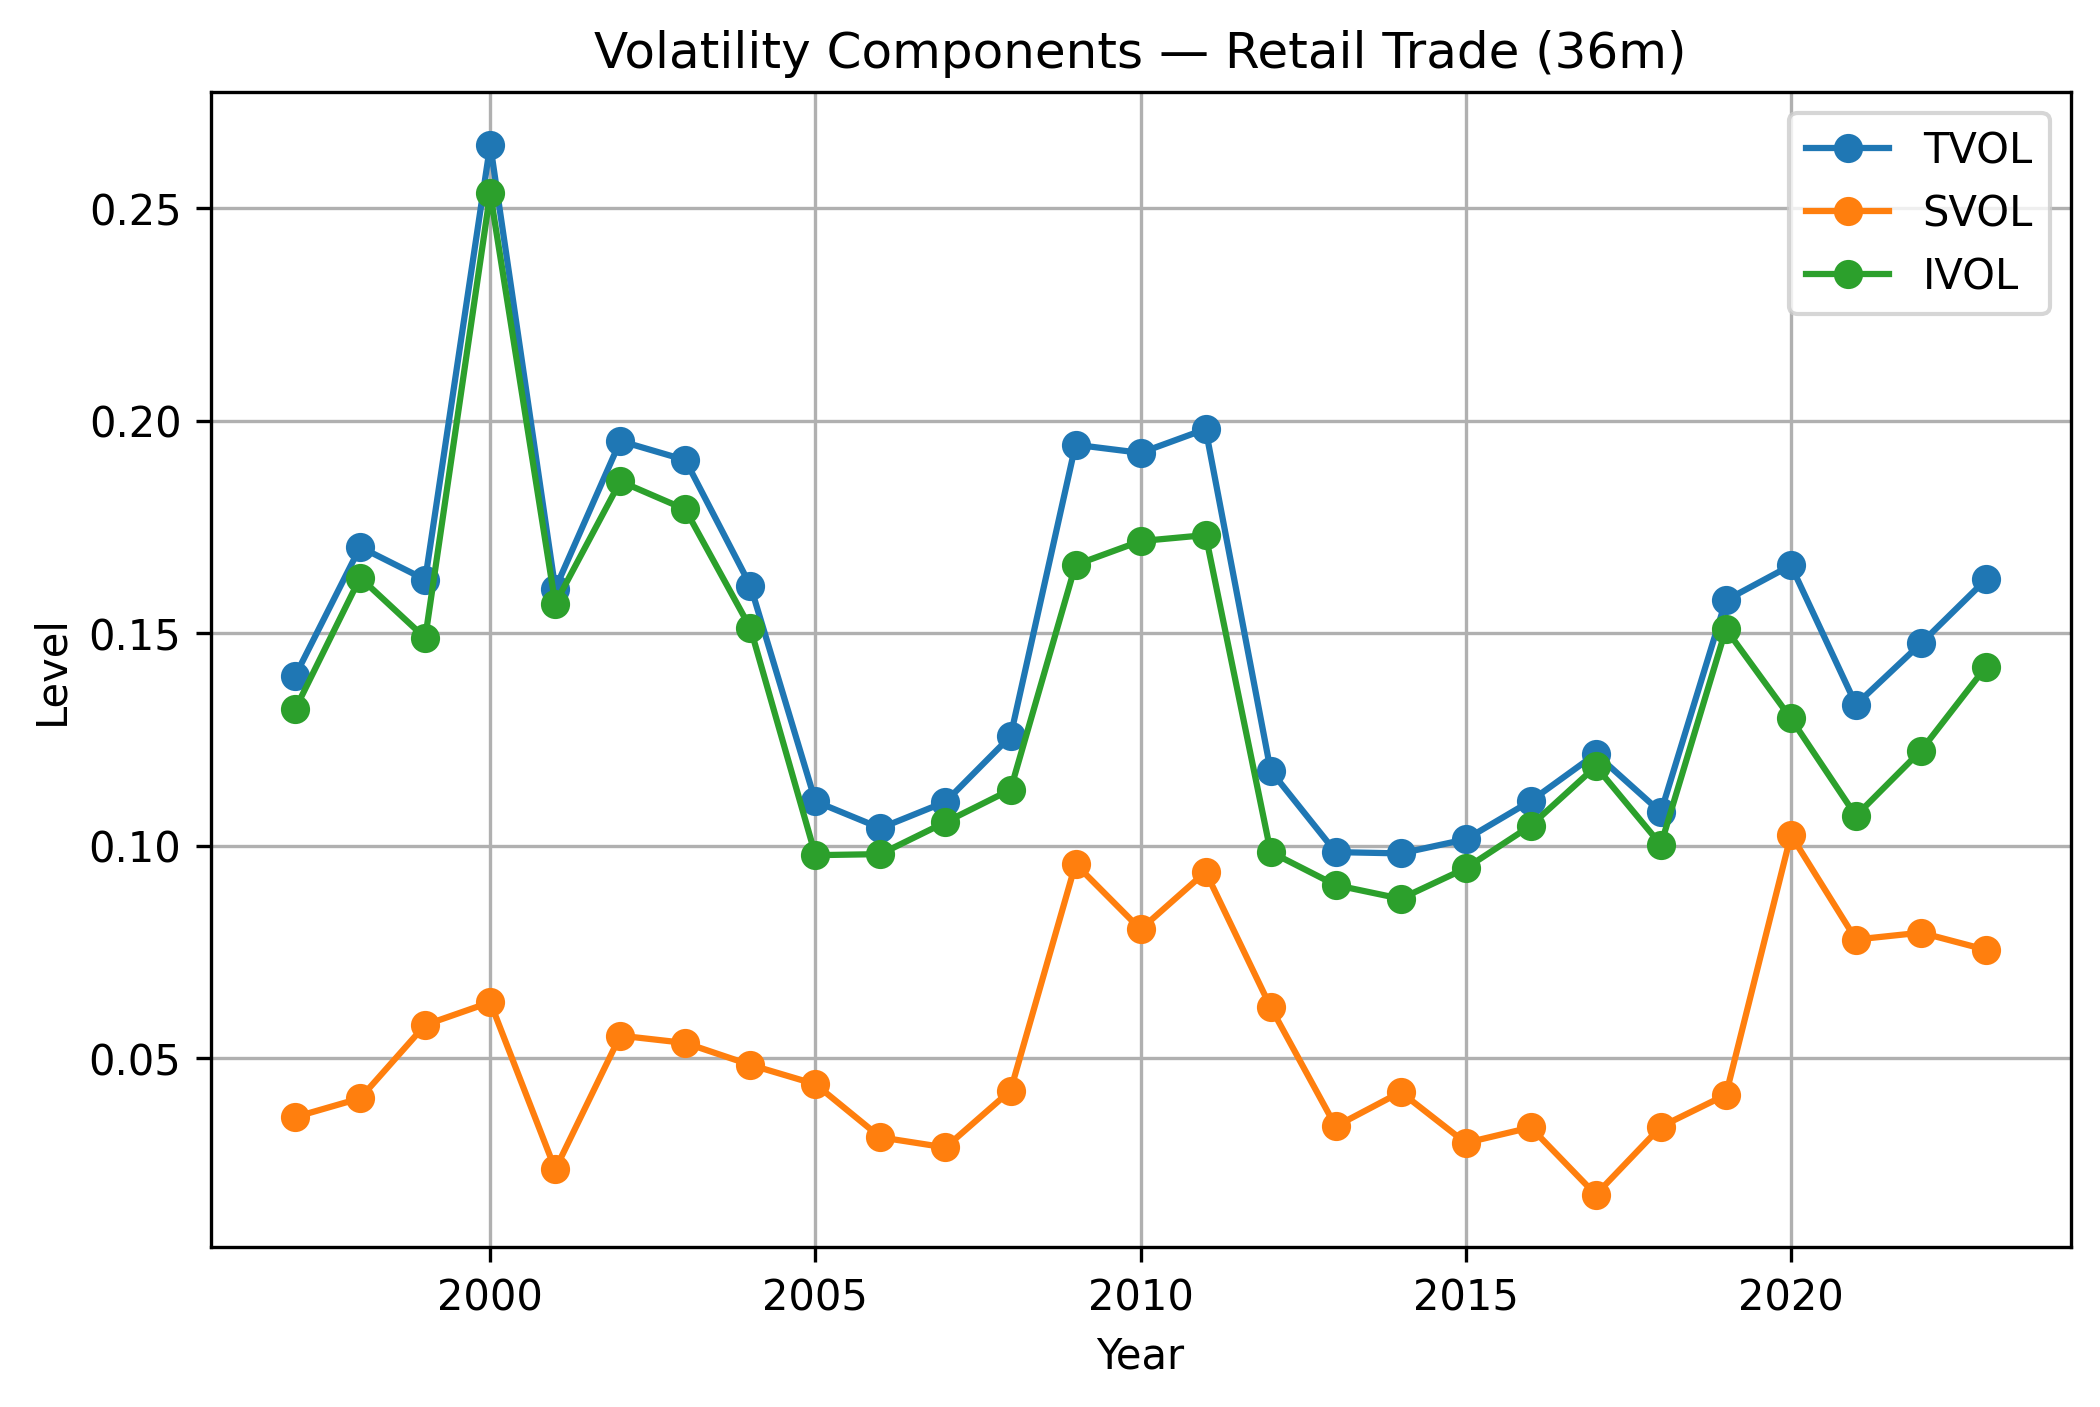

The file beside this chart, header and first rows:
year, tvol_36m, svol_36m, ivol_36m
1996, , , 
1997, 0.1399, 0.03611, 0.1321
1998, 0.1702, 0.04052, 0.163
1999, 0.1626, 0.05779, 0.1488
2000, 0.2649, 0.06313, 0.2535
2001, 0.1604, 0.02378, 0.1569
2002, 0.1952, 0.05526, 0.1857
2003, 0.1907, 0.05354, 0.1791
2004, 0.1612, 0.04839, 0.1512
2005, 0.1104, 0.04385, 0.09773
2006, 0.1041, 0.03134, 0.09798
2007, 0.1103, 0.02896, 0.1055
2008, 0.1257, 0.04233, 0.1131
2009, 0.1943, 0.09565, 0.166
2010, 0.1924, 0.08027, 0.1716
2011, 0.198, 0.09381, 0.1731
2012, 0.1176, 0.06197, 0.09847
2013, 0.09846, 0.03393, 0.09069
2014, 0.09815, 0.04199, 0.08748
2015, 0.1015, 0.03004, 0.09465
2016, 0.1105, 0.03366, 0.1047
2017, 0.1216, 0.01785, 0.1186
2018, 0.1078, 0.03385, 0.1002
2019, 0.1577, 0.04134, 0.1509
2020, 0.1659, 0.1025, 0.1299
2021, 0.1331, 0.07789, 0.107
2022, 0.1476, 0.0795, 0.1223
2023, 0.1626, 0.07547, 0.1421
